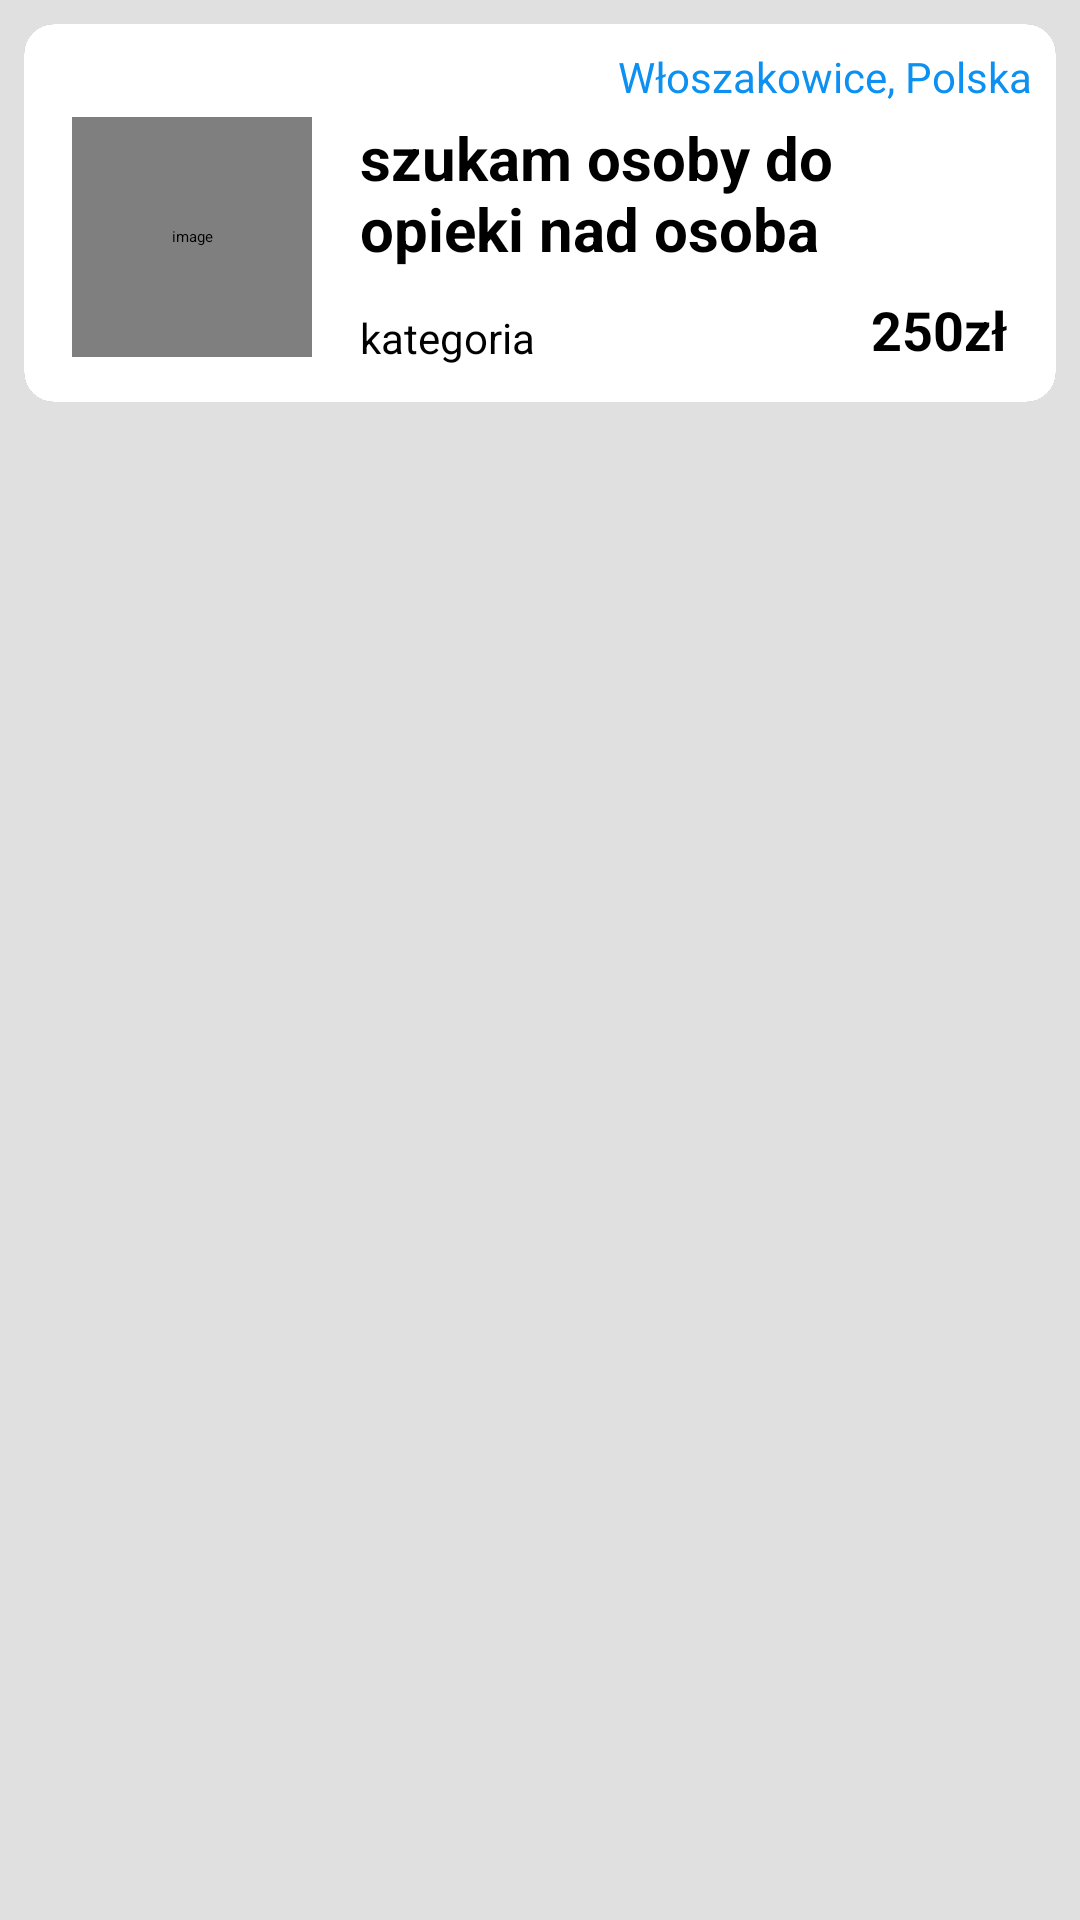

Reconstruct the res/layout file that produces this screen, plus the resources it refers to.
<!-- AndroidManifest.xml: application theme Theme.Locally -->
<!-- res/layout/order_item.xml -->
<?xml version="1.0" encoding="utf-8"?>
<androidx.constraintlayout.widget.ConstraintLayout xmlns:android="http://schemas.android.com/apk/res/android"
    xmlns:app="http://schemas.android.com/apk/res-auto"
    xmlns:tools="http://schemas.android.com/tools"
    android:layout_width="match_parent"
    android:layout_height="wrap_content"
    android:background="@color/gray"
    android:paddingEnd="8dp"
    android:paddingStart="8dp"
    android:paddingTop="8dp"
    android:paddingBottom="0dp">

    <androidx.cardview.widget.CardView
        android:layout_width="match_parent"
        android:layout_height="wrap_content"
        app:layout_constraintTop_toTopOf="parent"
        app:layout_constraintStart_toStartOf="parent"
        app:layout_constraintEnd_toEndOf="parent"
        android:elevation="@dimen/card_view_elevation"
        app:cardCornerRadius="@dimen/card_view_corner_radius"
        >

        <androidx.constraintlayout.widget.ConstraintLayout
            android:background="@color/white"
            android:layout_width="match_parent"
            android:layout_height="match_parent">

            <TextView
                android:id="@+id/order_item_location"
                android:layout_width="wrap_content"
                android:layout_height="wrap_content"
                android:layout_marginTop="8dp"
                android:layout_marginEnd="8dp"
                android:layout_marginBottom="4dp"
                android:drawableLeft="@drawable/ic_baseline_location_on_24"
                android:text="Włoszakowice, Polska"
                android:textColor="@color/colorAccent"
                android:textSize="14sp"
                app:layout_constraintBottom_toTopOf="@id/order_item_photo"
                app:layout_constraintEnd_toEndOf="parent"
                app:layout_constraintHorizontal_bias="0.0"
                app:layout_constraintTop_toTopOf="parent"
                app:layout_constraintVertical_bias="0.0" />

    <de.hdodenhof.circleimageview.CircleImageView
        android:id="@+id/order_item_photo"
        android:layout_width="80dp"
        android:layout_height="80dp"
        android:layout_marginStart="16dp"
        android:layout_marginTop="16dp"
        android:layout_marginBottom="0dp"
        android:contentDescription="@string/image_contentDescription"
        android:src="@drawable/ic_user_place_holder"
        app:civ_border_color="@android:color/darker_gray"
        app:civ_border_width="@dimen/nav_image_circular_border_width"
        app:layout_constraintStart_toStartOf="parent"
        app:layout_constraintTop_toTopOf="parent"
        app:layout_constraintBottom_toBottomOf="parent"/>

        <TextView
            android:id="@+id/order_item_title"
            android:layout_width="0dp"
            android:layout_height="wrap_content"
            android:layout_marginStart="16dp"
            android:layout_marginEnd="16dp"
            android:maxLines="2"
            android:textColor="@color/black"
            android:text="szukam osoby do opieki nad osoba starsza"
            android:textSize="20sp"
            android:textStyle="bold"
            app:layout_constraintEnd_toEndOf="parent"
            app:layout_constraintHorizontal_bias="0.0"
            app:layout_constraintStart_toEndOf="@+id/order_item_photo"
            app:layout_constraintTop_toTopOf="@+id/order_item_photo" />

            <TextView
        android:id="@+id/order_item_category"
        android:layout_width="wrap_content"
        android:layout_height="wrap_content"
        android:layout_marginTop="16dp"
        android:textSize="14sp"
        android:text="kategoria"
        android:drawableLeft="@drawable/ic_baseline_category_24"
        app:layout_constraintBottom_toBottomOf="@+id/order_item_photo"
        app:layout_constraintStart_toStartOf="@+id/order_item_title"
        app:layout_constraintTop_toBottomOf="@+id/order_item_title" />



            <TextView
            android:id="@+id/order_item_price"
            android:layout_width="wrap_content"
            android:layout_height="wrap_content"
            android:layout_marginEnd="16dp"
            android:text="250zł"
            android:textColor="@color/black"
            android:textStyle="bold"
            android:textSize="18sp"
            app:layout_constraintBottom_toBottomOf="@id/order_item_category"
            app:layout_constraintEnd_toEndOf="parent" />

        </androidx.constraintlayout.widget.ConstraintLayout>
    </androidx.cardview.widget.CardView>

</androidx.constraintlayout.widget.ConstraintLayout>
<!-- resources referenced by this layout -->
<resources>
  <color name="black">#FF000000</color>
  <color name="colorAccent">#0C90F1</color>
  <color name="gray">#E0E0E0</color>
  <color name="white">#FFFFFFFF</color>
  <dimen name="card_view_corner_radius">10dp</dimen>
  <dimen name="card_view_elevation">10dp</dimen>
  <dimen name="nav_image_circular_border_width">1dp</dimen>
  <string name="image_contentDescription">image</string>
  <style name="Theme.Locally" parent="Theme.MaterialComponents.DayNight.DarkActionBar">
          
          <item name="colorPrimary">@color/purple_200</item>
          <item name="colorPrimaryVariant">@color/purple_700</item>
          <item name="colorOnPrimary">@color/black</item>
          
          <item name="colorSecondary">@color/teal_200</item>
          <item name="colorSecondaryVariant">@color/teal_200</item>
          <item name="colorOnSecondary">@color/black</item>
          
          <item name="android:statusBarColor" tools:targetApi="l">?attr/colorPrimaryVariant</item>
          
      </style>
  <color name="purple_200">#FFBB86FC</color>
  <color name="purple_700">#FF3700B3</color>
  <color name="teal_200">#FF03DAC5</color>
</resources>
